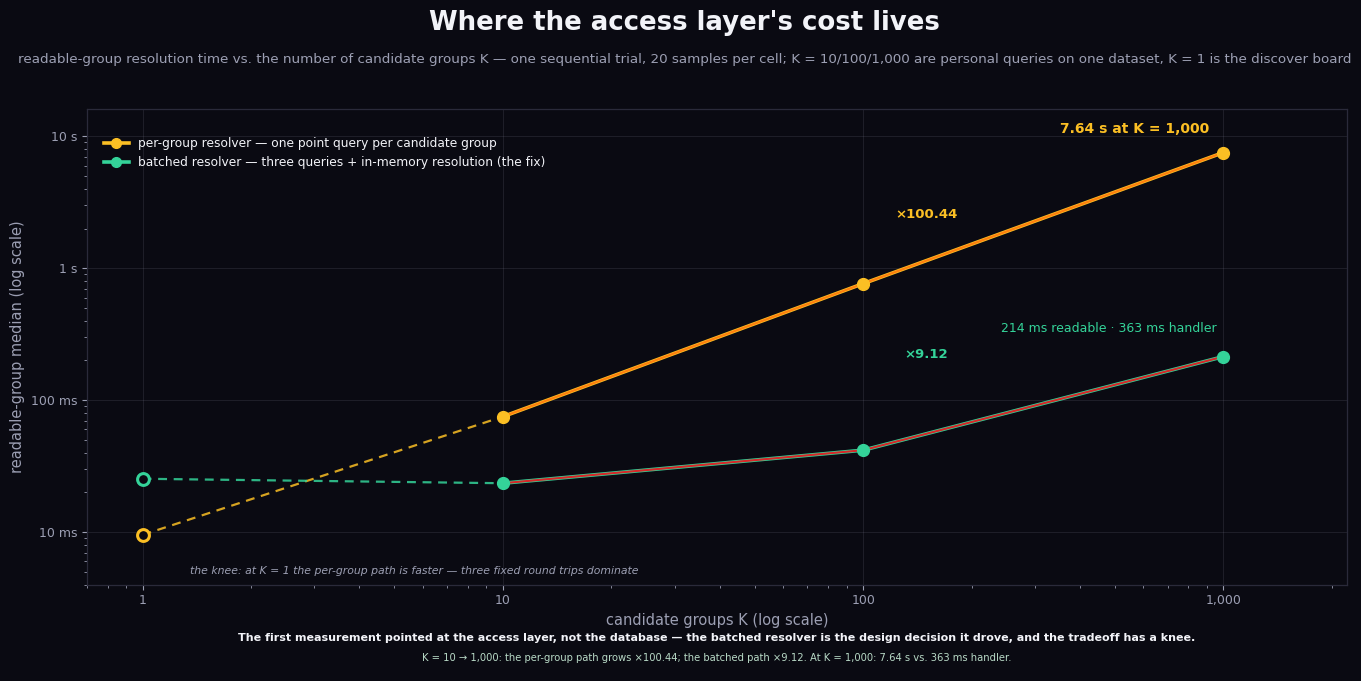

Write Python code to recreate this figure. (Note: this script raises an exception after producing the figure.)
#!/usr/bin/env python3
"""fig-k1000-curve — "Where the access layer's cost lives" (Figure 13, §8).

The K10/K1000 fan-out curve: readable-group resolution time vs. the number
of candidate groups K. One sequential trial, 20 samples per cell
(research/experiments/costfn/K1000-RESULTS.md): K = 10/100/1000 are personal
queries on the same 1,000-creator dataset; K = 1 is the discover board
(one candidate group). Plotted: the per-group resolver's readable median
(amber — the negative finding: 7.64 s at K = 1,000) and the batched
resolver's readable median (green — the design decision that measurement
drove). Every number asserted here is already in the manuscript:
Table~tab:fanout (K = 10/100/1000), the §8 finding + tradeoff prose
(K = 1 discover board: 9.53 / 25.37 ms; the growth factors), and the §7
lede "the first measurement pointed at the access layer, not the
database". The document-scan baseline (A) is NOT plotted: its numbers are
not asserted in the body.

House language per kb/diagrams.md: dark canvas #0a0a12, semantic colors
(amber = the number that hurts, green = the fix), payoff strip, wide/short
1440 canvas @2x raster (2880x1440). No verdict strip — measurement figure.

matplotlib is not a repo dependency (the figure system is HTML → PNG via
capture.mjs; see figs/README.md for the scratch-venv render command):

  python3 fig-k1000-curve.py   # writes fig-k1000-curve.png next to this file
"""

import os

import matplotlib
matplotlib.use("Agg")
import matplotlib.pyplot as plt

# --- the house language (kb/diagrams.md) ---
CANVAS = "#0a0a12"
INK = "#f2f3f8"       # titles / payoff line
GRAY = "#9c9fb3"      # neutral text
AMBER = "#fbbf24"     # the negative finding: what the per-group path costs
GREEN = "#34d399"     # the batched resolver: the design consequence

# --- pinned data (K1000-RESULTS.md + manuscript §8) ---
K = [1, 10, 100, 1000]
# readable-group median, ms. K = 10/100/1000: personal queries, the same
# 1,000-creator dataset. K = 1: the discover board (one candidate group).
PER_GROUP = [9.53, 75.03, 764.39, 7535.71]
BATCHED = [25.37, 23.47, 41.78, 213.98]

# growth factors over K = 10 -> 1,000 (manuscript §8 finding)
GROWTH_PER_GROUP = "×100.44"
GROWTH_BATCHED = "×9.12"

plt.rcParams.update({
    "font.family": "DejaVu Sans",
    "axes.edgecolor": "#2a2a3a",
    "text.color": GRAY,
    "axes.labelcolor": GRAY,
    "xtick.color": GRAY,
    "ytick.color": GRAY,
})

# 1440x720 canvas @2x raster (the wide/short house canvas, half the
# 900-tall diagrams' height — a curve needs no more)
fig = plt.figure(figsize=(14.4, 7.2), dpi=200)
fig.patch.set_facecolor(CANVAS)

# --- title block (the HTML figures' 26px title / 13.5px subtitle register) ---
fig.text(0.5, 0.955, "Where the access layer's cost lives",
         ha="center", va="center", fontsize=18.7, fontweight="bold", color=INK)
fig.text(0.5, 0.905,
         "readable-group resolution time vs. the number of candidate groups K — one sequential trial, 20 samples per cell; "
         "K = 10/100/1,000 are personal queries on one dataset, K = 1 is the discover board",
         ha="center", va="center", fontsize=9.7, color=GRAY)

ax = fig.add_axes([0.085, 0.175, 0.875, 0.66])
ax.set_facecolor(CANVAS)
ax.set_xscale("log")
ax.set_yscale("log")
ax.set_xlim(0.7, 2200)
ax.set_ylim(4, 16000)
ax.set_xticks([1, 10, 100, 1000])
ax.set_xticklabels(["1", "10", "100", "1,000"], fontsize=9)
ax.set_yticks([10, 100, 1000, 10000])
ax.set_yticklabels(["10 ms", "100 ms", "1 s", "10 s"], fontsize=9)
ax.set_xlabel("candidate groups K (log scale)", fontsize=10.5)
ax.set_ylabel("readable-group median (log scale)", fontsize=10.5)
ax.grid(True, which="major", color=GRAY, alpha=0.14, linewidth=0.7)
for s in ax.spines.values():
    s.set_color("#2a2a3a")
    s.set_linewidth(0.9)

# --- the two resolvers ---
# the personal sweep (K = 10/100/1000) is one dataset, solid; the K = 1
# discover-board point is the comparison the manuscript makes, dashed leg
solid_k = [10, 100, 1000]
ax.plot([K[0], K[1]], [PER_GROUP[0], PER_GROUP[1]], color=AMBER,
        linewidth=1.6, linestyle=(0, (4, 3)), alpha=0.85, zorder=3)
ax.plot(solid_k, PER_GROUP[1:], color=AMBER, linewidth=2.6, zorder=3)
ax.plot([K[0], K[1]], [BATCHED[0], BATCHED[1]], color=GREEN,
        linewidth=1.6, linestyle=(0, (4, 3)), alpha=0.85, zorder=3)
ax.plot(solid_k, BATCHED[1:], color=GREEN, linewidth=2.6, zorder=3)

# markers: the discover-board point open (a different workload), the sweep filled
for color, y in ((AMBER, PER_GROUP), (GREEN, BATCHED)):
    ax.plot([K[0]], [y[0]], marker="o", markersize=8.5,
            markerfacecolor=CANVAS, markeredgecolor=color, markeredgewidth=2.2, zorder=4)
    ax.plot(solid_k, y[1:], marker="o", markersize=8.5,
            markerfacecolor=color, markeredgecolor=color, zorder=4)

# --- point annotations (the numbers the body leads with) ---
ax.annotate("7.64 s at K = 1,000", xy=(1000, 7535.71), xytext=(-118, 14),
            textcoords="offset points", fontsize=10, fontweight="bold",
            color=AMBER, ha="left")
ax.annotate("214 ms readable · 363 ms handler", xy=(1000, 213.98),
            xytext=(-160, 18), textcoords="offset points", fontsize=9,
            color=GREEN, ha="left")

# --- the growth factors over the K = 10 -> 1,000 span ---
ax.text(150, 2400, GROWTH_PER_GROUP, fontsize=9.5, fontweight="bold",
        color=AMBER, ha="center",
        bbox=dict(boxstyle="round,pad=0.3", facecolor=CANVAS,
                  edgecolor="none", alpha=0.9))
ax.text(150, 210, GROWTH_BATCHED, fontsize=9.5, fontweight="bold",
        color=GREEN, ha="center",
        bbox=dict(boxstyle="round,pad=0.3", facecolor=CANVAS,
                  edgecolor="none", alpha=0.9))

# --- the knee (the open K = 1 markers: the discover board, one group) ---
ax.text(1.35, 4.85,
        "the knee: at K = 1 the per-group path is faster — three fixed round trips dominate",
        fontsize=7.8, color=GRAY, ha="left", style="italic", zorder=4)

# --- legend ---
leg = ax.legend(
    [plt.Line2D([0], [0], color=AMBER, linewidth=2.6, marker="o",
                markerfacecolor=AMBER, markersize=7),
     plt.Line2D([0], [0], color=GREEN, linewidth=2.6, marker="o",
                markerfacecolor=GREEN, markersize=7)],
    ["per-group resolver — one point query per candidate group",
     "batched resolver — three queries + in-memory resolution (the fix)"],
    loc="upper left", bbox_to_anchor=(0.005, 0.965), fontsize=8.8,
    frameon=False, labelcolor=INK,
)
leg.get_frame().set_alpha(0)

# --- payoff strip (the house strip register; no verdict — measurement figure) ---
strip = fig.add_axes([0.085, 0.055, 0.875, 0.075])
strip.set_facecolor(GREEN)
strip.set_alpha(0.05)
for s in strip.spines.values():
    s.set_color(GREEN)
    s.set_linewidth(0.8)
strip.axis("off")
strip.text(0.5, 0.62,
           "The first measurement pointed at the access layer, not the database — "
           "the batched resolver is the design decision it drove, and the tradeoff has a knee.",
          transform=strip.transAxes, ha="center", va="center",
           fontsize=8, fontweight="bold", color=INK)
strip.text(0.5, 0.24,
           "K = 10 → 1,000: the per-group path grows ×100.44; the batched path ×9.12. "
           "At K = 1,000: 7.64 s vs. 363 ms handler.",
           transform=strip.transAxes, ha="center", va="center",
           fontsize=7.2, color="#b8d9c6")

out = os.path.join(os.path.dirname(os.path.abspath(__file__)),
                   "fig-k1000-curve.png")
fig.savefig(out, facecolor=CANVAS, dpi=200)
print(f"wrote {out} ({fig.get_size_inches()})")
